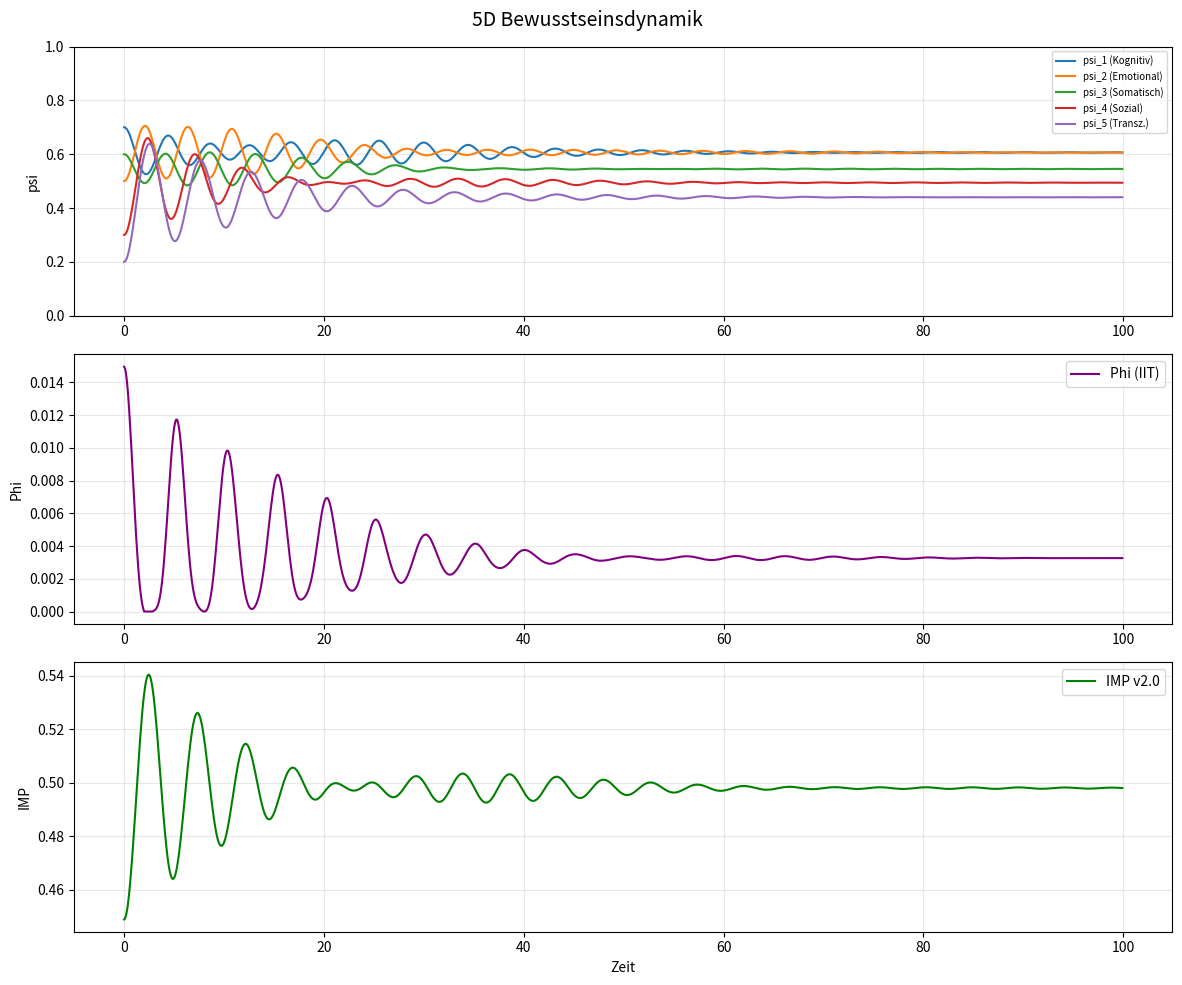

Write Python code to recreate this figure.
"""Lagrange-Simulator fuer 5D Bewusstseinsdynamik

Numerische Integration der Euler-Lagrange-Gleichungen fuer das 5D-System
mit Polyvagal-Daempfung, IIT-Phi und Perkolations-Emergenz.

Verwendung:
    sim = LagrangeSimulator()
    trajectory = sim.simulate(initial_psi, t_span=(0, 100), n_steps=1000)
    sim.plot_trajectory(trajectory)
"""

from __future__ import annotations

import numpy as np
from dataclasses import dataclass, field
from typing import Optional, Tuple

try:
    import matplotlib.pyplot as plt
    HAS_MATPLOTLIB = True
except ImportError:
    HAS_MATPLOTLIB = False


@dataclass
class LagrangeConfig:
    """Konfiguration fuer den Lagrange-Simulator."""

    mass_diag: np.ndarray = field(
        default_factory=lambda: np.array([1.0, 1.0, 0.8, 0.8, 0.6])
    )
    spring_k: np.ndarray = field(
        default_factory=lambda: np.array([2.0, 2.0, 1.5, 1.5, 1.0])
    )
    equilibrium: np.ndarray = field(
        default_factory=lambda: np.array([0.6, 0.6, 0.55, 0.5, 0.45])
    )
    coupling_strength: float = 0.3
    gamma_base: float = 0.2
    hrv_rmssd: float = 50.0
    k_phi: float = 0.5
    perc_threshold: float = 0.55


class LagrangeSimulator:
    """Numerischer Simulator fuer 5D Lagrange Bewusstseinsdynamik."""

    def __init__(self, config: Optional[LagrangeConfig] = None):
        self.config = config or LagrangeConfig()
        self._dim = 5

    def _mass_matrix(self) -> np.ndarray:
        M = np.diag(self.config.mass_diag)
        c = self.config.coupling_strength * 0.1
        for i in range(self._dim - 1):
            M[i, i + 1] = c
            M[i + 1, i] = c
        return M

    def _potential_gradient(self, psi: np.ndarray) -> np.ndarray:
        psi0 = self.config.equilibrium
        k = self.config.spring_k
        grad = k * (psi - psi0)
        c = self.config.coupling_strength
        for i in range(self._dim):
            for j in range(self._dim):
                if i != j:
                    diff = psi[i] - psi[j]
                    grad[i] += 0.05 * c * diff * abs(diff)
        return grad

    def _phi_iit(self, psi: np.ndarray) -> float:
        system_var = float(np.var(psi))
        mid = self._dim // 2
        p1 = float(np.var(psi[:mid])) if mid > 0 else 0.0
        p2 = float(np.var(psi[mid:])) if self._dim - mid > 0 else 0.0
        return max(system_var - (p1 + p2) / 2, 0.0)

    def _phi_gradient(self, psi: np.ndarray) -> np.ndarray:
        eps = 1e-5
        grad = np.zeros(self._dim)
        for i in range(self._dim):
            pp = psi.copy(); pm = psi.copy()
            pp[i] += eps; pm[i] -= eps
            grad[i] = (self._phi_iit(pp) - self._phi_iit(pm)) / (2 * eps)
        return grad

    def _gamma_hrv(self) -> float:
        hrv = self.config.hrv_rmssd
        if hrv >= 50:
            return self.config.gamma_base * 0.5
        elif hrv >= 25:
            return self.config.gamma_base
        return self.config.gamma_base * 3.0

    def _equations_of_motion(self, t: float, state: np.ndarray) -> np.ndarray:
        psi = state[:self._dim]
        dpsi = state[self._dim:]
        M_inv = np.linalg.inv(self._mass_matrix())
        grad_V = self._potential_gradient(psi)
        grad_phi = self._phi_gradient(psi)
        gamma = self._gamma_hrv()
        force = -grad_V + self.config.k_phi * grad_phi - gamma * dpsi
        d2psi = M_inv @ force
        for i in range(self._dim):
            if psi[i] < 0 and dpsi[i] < 0:
                d2psi[i] += 10.0 * (-psi[i])
            elif psi[i] > 1 and dpsi[i] > 0:
                d2psi[i] += 10.0 * (1.0 - psi[i])
        return np.concatenate([dpsi, d2psi])

    def simulate(
        self,
        initial_psi: np.ndarray,
        initial_dpsi: Optional[np.ndarray] = None,
        t_span: Tuple[float, float] = (0, 50),
        n_steps: int = 500,
    ) -> dict:
        if initial_dpsi is None:
            initial_dpsi = np.zeros(self._dim)
        state = np.concatenate([initial_psi, initial_dpsi])
        dt = (t_span[1] - t_span[0]) / n_steps
        t = t_span[0]
        states, t_vals = [state.copy()], [t]
        for _ in range(n_steps - 1):
            k1 = self._equations_of_motion(t, state)
            k2 = self._equations_of_motion(t + dt/2, state + dt/2 * k1)
            k3 = self._equations_of_motion(t + dt/2, state + dt/2 * k2)
            k4 = self._equations_of_motion(t + dt, state + dt * k3)
            state = state + dt/6 * (k1 + 2*k2 + 2*k3 + k4)
            t += dt
            states.append(state.copy())
            t_vals.append(t)
        states = np.array(states)
        t_vals = np.array(t_vals)
        psi_traj = states[:, :self._dim]
        phi_traj = np.array([self._phi_iit(p) for p in psi_traj])
        gamma = self._gamma_hrv()
        weights = np.array([0.25, 0.25, 0.20, 0.15, 0.15])
        imp_traj = np.array([
            np.dot(weights, p) * (1 - gamma) * (1 + self.config.k_phi * phi)
            for p, phi in zip(psi_traj, phi_traj)
        ])
        return {"t": t_vals, "psi": psi_traj, "dpsi": states[:, self._dim:], "phi": phi_traj, "imp": imp_traj}

    def plot_trajectory(self, trajectory: dict, title: str = "5D Bewusstseinsdynamik") -> None:
        if not HAS_MATPLOTLIB:
            print("Installiere matplotlib: pip install matplotlib")
            return
        t, psi, phi, imp = trajectory["t"], trajectory["psi"], trajectory["phi"], trajectory["imp"]
        names = ["Kognitiv", "Emotional", "Somatisch", "Sozial", "Transz."]
        fig, axes = plt.subplots(3, 1, figsize=(12, 10))
        fig.suptitle(title, fontsize=14)
        for i, name in enumerate(names):
            axes[0].plot(t, psi[:, i], label=f"psi_{i+1} ({name})")
        axes[0].set_ylabel("psi"); axes[0].legend(fontsize=7); axes[0].grid(True, alpha=0.3); axes[0].set_ylim(0, 1)
        axes[1].plot(t, phi, color="purple", label="Phi (IIT)")
        axes[1].set_ylabel("Phi"); axes[1].legend(); axes[1].grid(True, alpha=0.3)
        axes[2].plot(t, imp, color="green", label="IMP v2.0")
        axes[2].set_xlabel("Zeit"); axes[2].set_ylabel("IMP"); axes[2].legend(); axes[2].grid(True, alpha=0.3)
        plt.tight_layout(); plt.show()


if __name__ == "__main__":
    config = LagrangeConfig(hrv_rmssd=60.0)
    sim = LagrangeSimulator(config)
    psi0 = np.array([0.7, 0.5, 0.6, 0.3, 0.2])
    print(f"Simuliere von {psi0}...")
    traj = sim.simulate(psi0, t_span=(0, 100), n_steps=1000)
    print(f"Endzustand: {traj['psi'][-1].round(3)}")
    print(f"Final IMP: {traj['imp'][-1]:.4f}")
    sim.plot_trajectory(traj)
